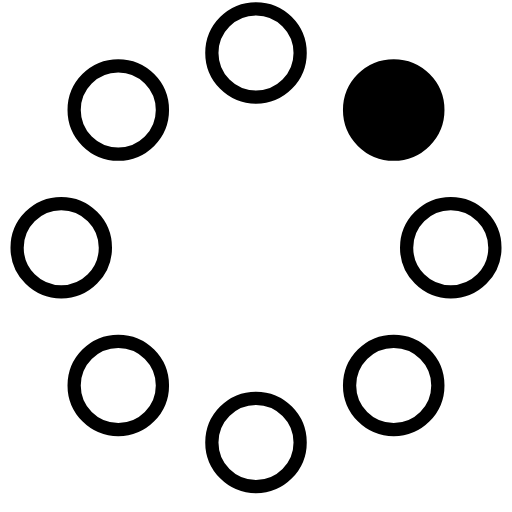
t = 0.00 s
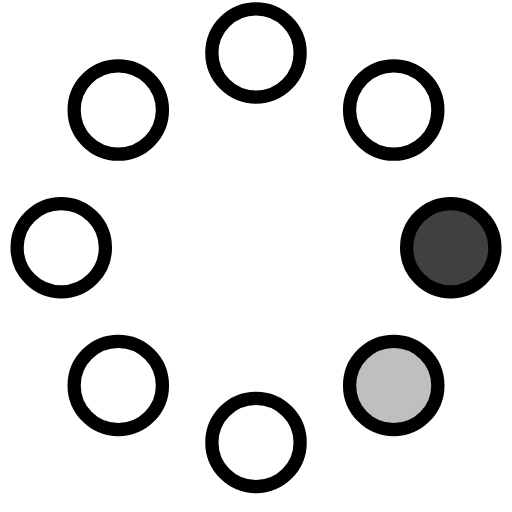
t = 0.23 s
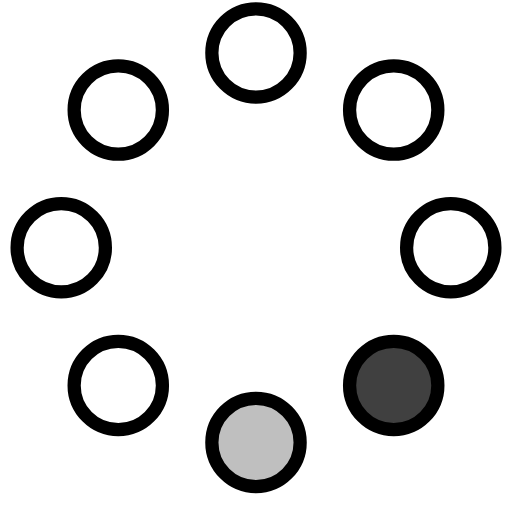
t = 0.42 s
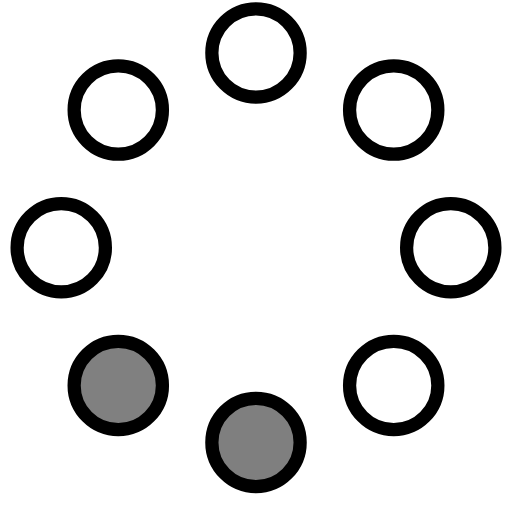
t = 0.65 s
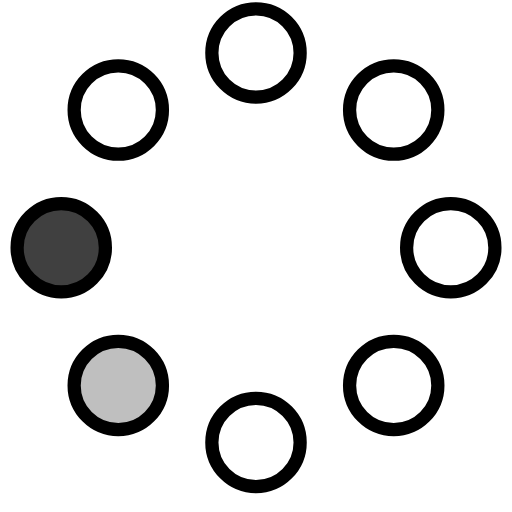
t = 0.88 s
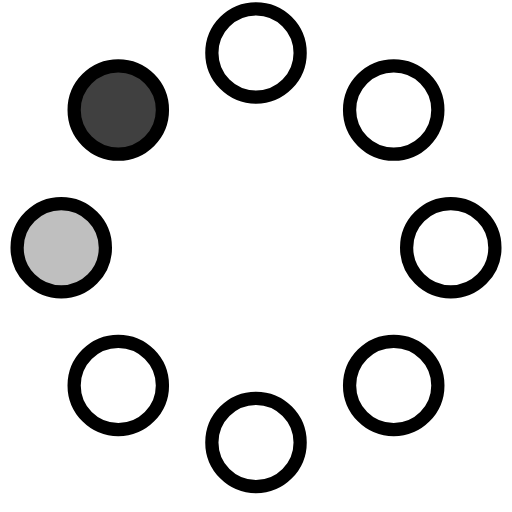
t = 1.07 s

The animated SVG that drew these frames (rendered in a browser with its animation timeline set to each time). Animation: 8 SMIL elements (animate=8); one cycle of 1.30 s, repeats indefinitely.

<!-- By Sam Herbert (@sherb), for everyone. More @ http://goo.gl/7AJzbL -->
<svg width="58" height="58" viewBox="0 0 58 58" xmlns="http://www.w3.org/2000/svg" fill="#000">
    <g fill="none" fill-rule="evenodd">
        <g transform="translate(2 1)" stroke="#000" stroke-width="1.5">
            <circle cx="42.601" cy="11.462" r="5" fill-opacity="1" fill="#000">
                <animate attributeName="fill-opacity"
                     begin="0s" dur="1.3s"
                     values="1;0;0;0;0;0;0;0" calcMode="linear"
                     repeatCount="indefinite" />
            </circle>
            <circle cx="49.063" cy="27.063" r="5" fill-opacity="0" fill="#000">
                <animate attributeName="fill-opacity"
                     begin="0s" dur="1.3s"
                     values="0;1;0;0;0;0;0;0" calcMode="linear"
                     repeatCount="indefinite" />
            </circle>
            <circle cx="42.601" cy="42.663" r="5" fill-opacity="0" fill="#000">
                <animate attributeName="fill-opacity"
                     begin="0s" dur="1.3s"
                     values="0;0;1;0;0;0;0;0" calcMode="linear"
                     repeatCount="indefinite" />
            </circle>
            <circle cx="27" cy="49.125" r="5" fill-opacity="0" fill="#000">
                <animate attributeName="fill-opacity"
                     begin="0s" dur="1.3s"
                     values="0;0;0;1;0;0;0;0" calcMode="linear"
                     repeatCount="indefinite" />
            </circle>
            <circle cx="11.399" cy="42.663" r="5" fill-opacity="0" fill="#000">
                <animate attributeName="fill-opacity"
                     begin="0s" dur="1.3s"
                     values="0;0;0;0;1;0;0;0" calcMode="linear"
                     repeatCount="indefinite" />
            </circle>
            <circle cx="4.938" cy="27.063" r="5" fill-opacity="0" fill="#000">
                <animate attributeName="fill-opacity"
                     begin="0s" dur="1.3s"
                     values="0;0;0;0;0;1;0;0" calcMode="linear"
                     repeatCount="indefinite" />
            </circle>
            <circle cx="11.399" cy="11.462" r="5" fill-opacity="0" fill="#000">
                <animate attributeName="fill-opacity"
                     begin="0s" dur="1.3s"
                     values="0;0;0;0;0;0;1;0" calcMode="linear"
                     repeatCount="indefinite" />
            </circle>
            <circle cx="27" cy="5" r="5" fill-opacity="0" fill="#000">
                <animate attributeName="fill-opacity"
                     begin="0s" dur="1.3s"
                     values="0;0;0;0;0;0;0;1" calcMode="linear"
                     repeatCount="indefinite" />
            </circle>
        </g>
    </g>
</svg>
